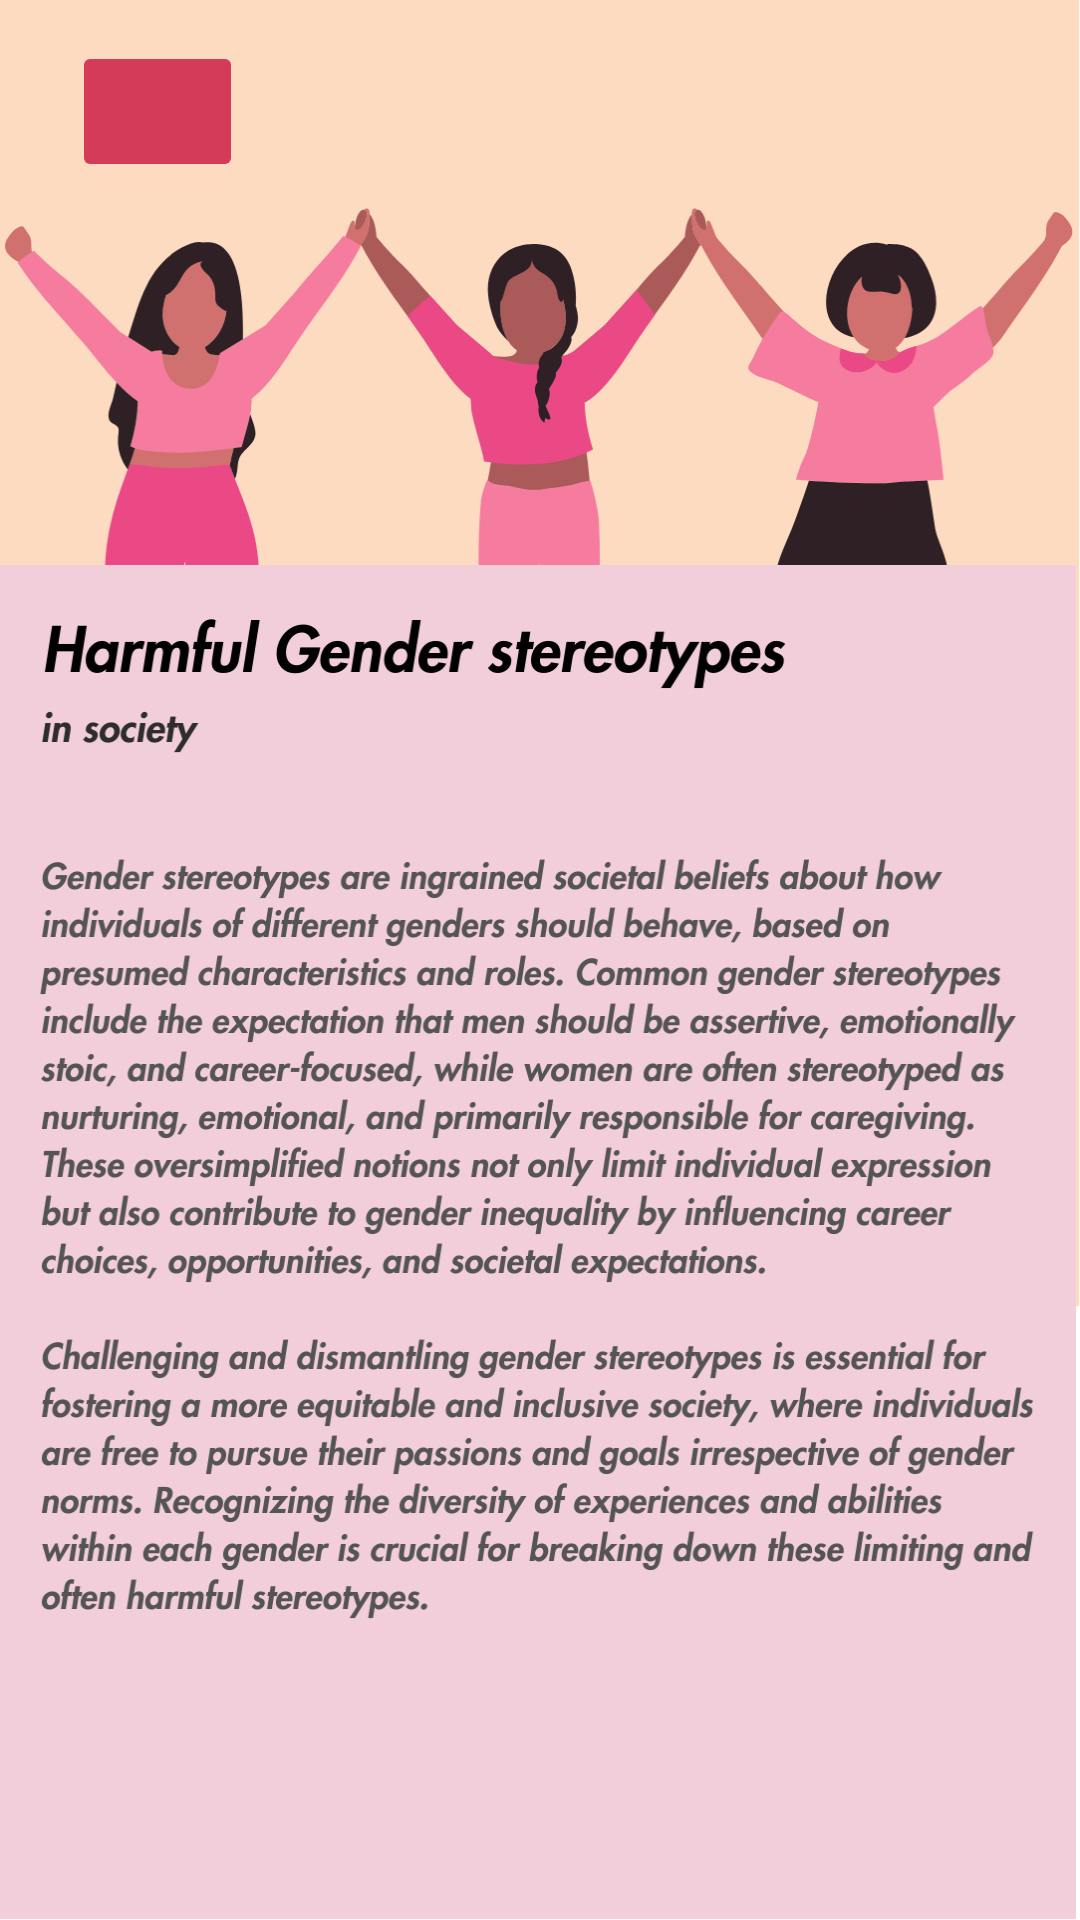

Android layout source for this screen:
<!-- AndroidManifest.xml: application theme Theme.FemmeCycleMAD -->
<!-- res/layout/activity_info8.xml -->
<?xml version="1.0" encoding="utf-8"?>
<androidx.constraintlayout.widget.ConstraintLayout xmlns:android="http://schemas.android.com/apk/res/android"
    xmlns:app="http://schemas.android.com/apk/res-auto"
    xmlns:tools="http://schemas.android.com/tools"
    android:layout_width="match_parent"
    android:layout_height="match_parent"
    android:background="@drawable/femmecycle__8_"
    tools:context=".Info8">

    <Button
        android:id="@+id/buttonBack"
        android:layout_width="57dp"
        android:layout_height="47dp"
        android:layout_marginStart="24dp"
        android:backgroundTint="#D43B59"
        android:outlineProvider="paddedBounds"
        android:textColor="#1E1E1E"
        app:icon="@drawable/baseline_arrow_back_ios_24"
        app:layout_constraintBottom_toBottomOf="parent"
        app:layout_constraintStart_toStartOf="parent"
        app:layout_constraintTop_toTopOf="parent"
        app:layout_constraintVertical_bias="0.023" />



</androidx.constraintlayout.widget.ConstraintLayout>
<!-- resources referenced by this layout -->
<resources>
  <!-- drawable femmecycle__8_: png bitmap (drawable, 318072 bytes) -->
  <style name="Theme.FemmeCycleMAD" parent="Base.Theme.FemmeCycleMAD" />
  <style name="Base.Theme.FemmeCycleMAD" parent="Theme.Material3.DayNight.NoActionBar">
          
          
          <item name="colorPrimary">@color/pink</item>
      </style>
  <color name="pink">#D092A2</color>
</resources>
